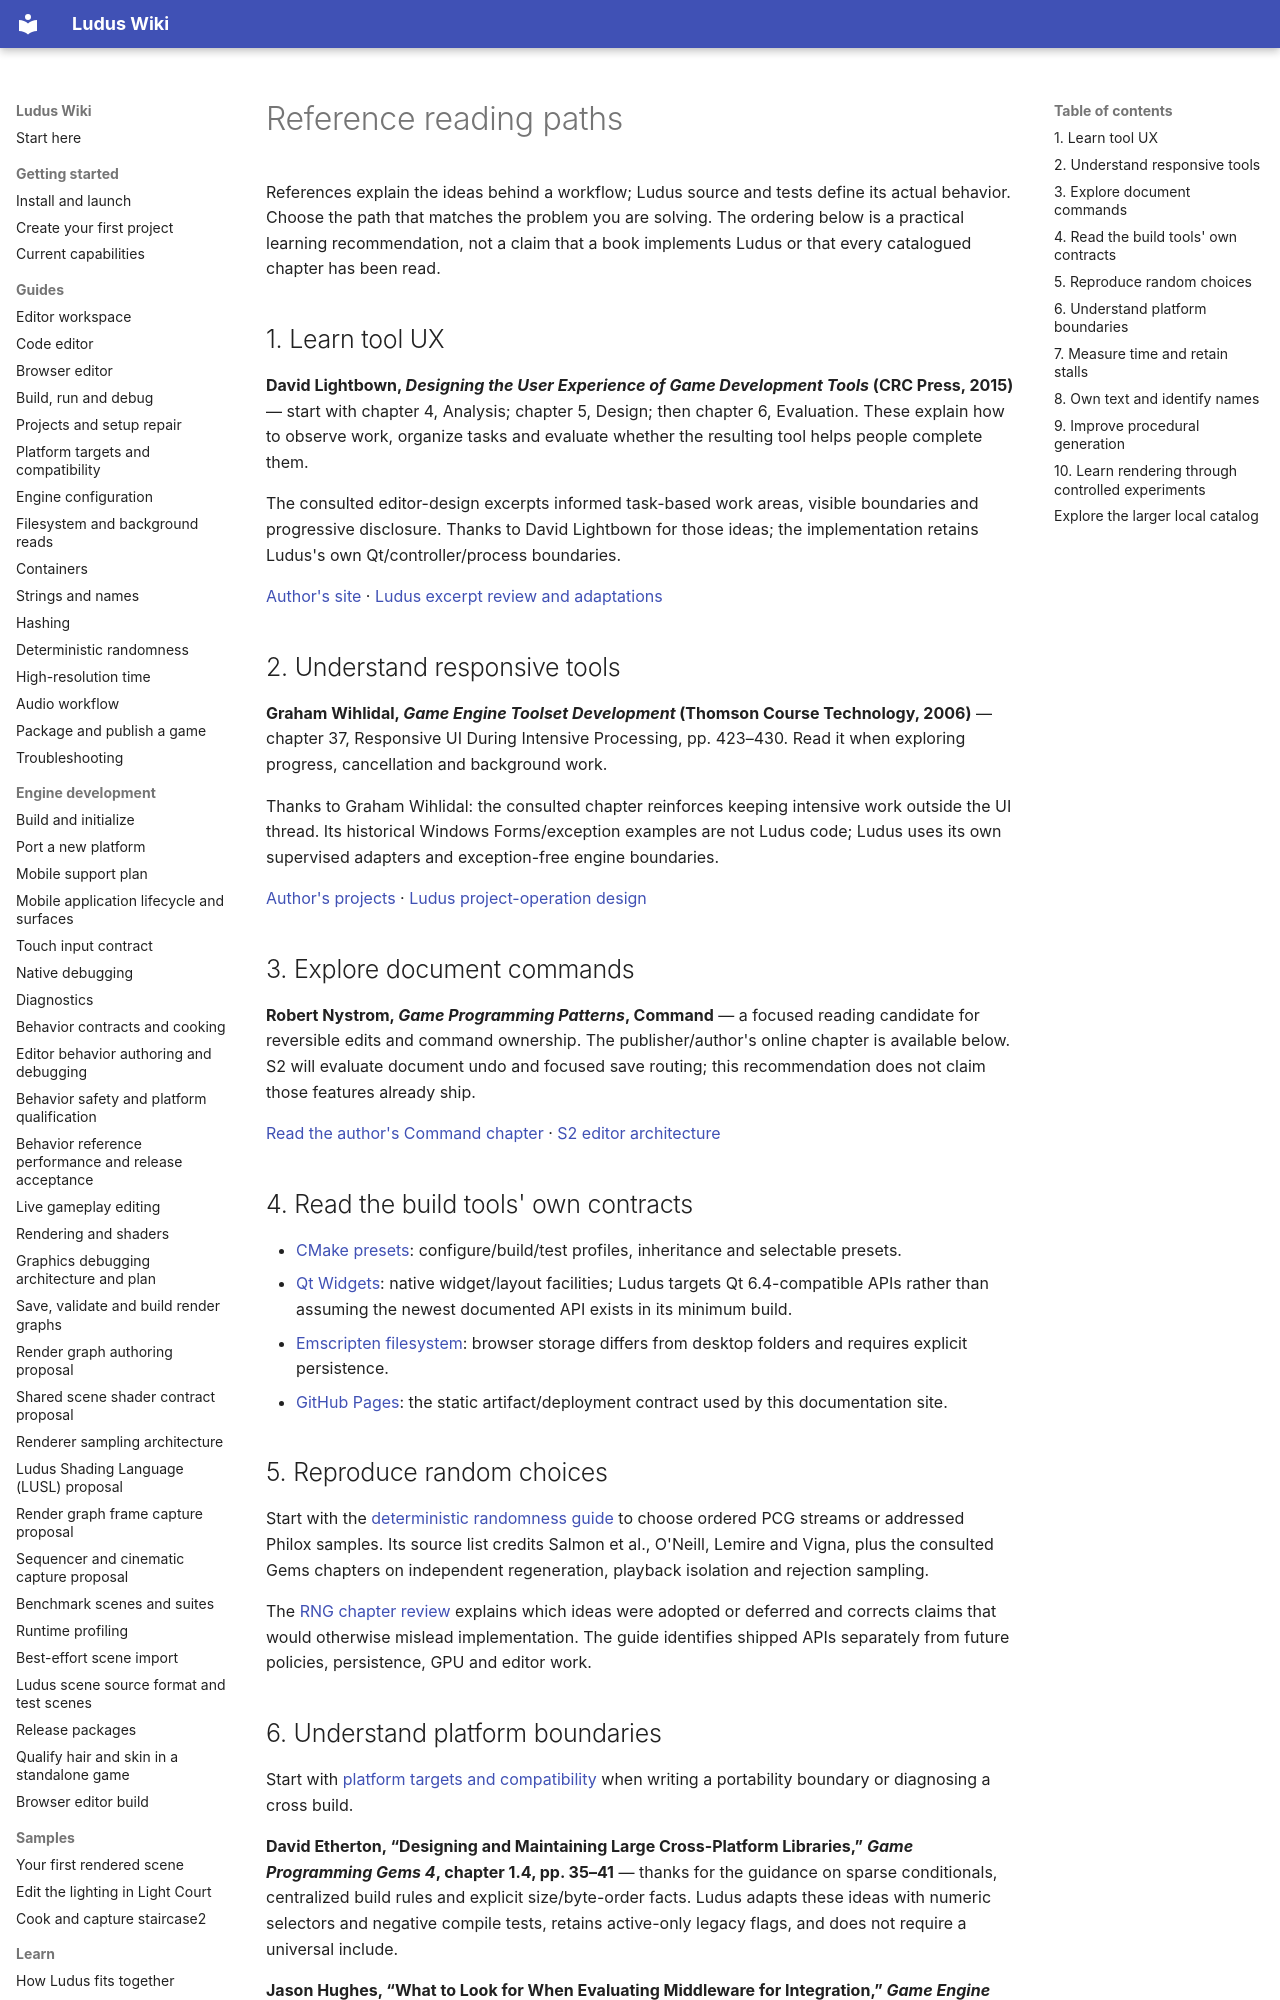

repository: The-Ludus-Project/Ludus · page: wiki/learn/references/index.html · generator: mkdocs

# Reference reading paths

References explain the ideas behind a workflow; Ludus source and tests define
its actual behavior. Choose the path that matches the problem you are solving.
The ordering below is a practical learning recommendation, not a claim that a
book implements Ludus or that every catalogued chapter has been read.

## 1. Learn tool UX

**David Lightbown, _Designing the User Experience of Game Development Tools_
(CRC Press, 2015)** — start with chapter 4, Analysis; chapter 5, Design; then
chapter 6, Evaluation. These explain how to observe work, organize tasks and
evaluate whether the resulting tool helps people complete them.

The consulted editor-design excerpts informed task-based work areas, visible
boundaries and progressive disclosure. Thanks to David Lightbown for those
ideas; the implementation retains Ludus's own Qt/controller/process boundaries.

[Author's site](https://www.uxofgametools.com/) ·
[Ludus excerpt review and adaptations](../../architecture/editor-design-review.md)

## 2. Understand responsive tools

**Graham Wihlidal, _Game Engine Toolset Development_ (Thomson Course Technology,
2006)** — chapter 37, Responsive UI During Intensive Processing, pp. 423–430.
Read it when exploring progress, cancellation and background work.

Thanks to Graham Wihlidal: the consulted chapter reinforces keeping intensive
work outside the UI thread. Its historical Windows Forms/exception examples
are not Ludus code; Ludus uses its own supervised adapters and exception-free
engine boundaries.

[Author's projects](https://www.wihlidal.com/projects/) ·
[Ludus project-operation design](../../architecture/project-sdk-workflow.md)

## 3. Explore document commands

**Robert Nystrom, _Game Programming Patterns_, Command** — a focused reading
candidate for reversible edits and command ownership. The publisher/author's
online chapter is available below. S2 will evaluate document undo and focused
save routing; this recommendation does not claim those features already ship.

[Read the author's Command chapter](https://gameprogrammingpatterns.com/command.html) ·
[S2 editor architecture](../../architecture/editor-architecture.md)

## 4. Read the build tools' own contracts

- [CMake presets](https://cmake.org/cmake/help/latest/manual/cmake-presets.7.html):
  configure/build/test profiles, inheritance and selectable presets.
- [Qt Widgets](https://doc.qt.io/qt-6/qtwidgets-index.html): native widget/layout
  facilities; Ludus targets Qt 6.4-compatible APIs rather than assuming the
  newest documented API exists in its minimum build.
- [Emscripten filesystem](https://emscripten.org/docs/api_reference/Filesystem-API.html):
  browser storage differs from desktop folders and requires explicit persistence.
- [GitHub Pages](https://docs.github.com/en/pages/getting-started-with-github-pages/using-custom-workflows-with-github-pages):
  the static artifact/deployment contract used by this documentation site.

## 5. Reproduce random choices

Start with the [deterministic randomness guide](../guides/randomness.md) to
choose ordered PCG streams or addressed Philox samples. Its source list credits
Salmon et al., O'Neill, Lemire and Vigna, plus the consulted Gems chapters on
independent regeneration, playback isolation and rejection sampling.

The [RNG chapter review](../../architecture/randomness-gems-review.md)
explains which ideas were adopted or deferred and corrects claims that would
otherwise mislead implementation. The guide identifies shipped APIs separately
from future policies, persistence, GPU and editor work.
